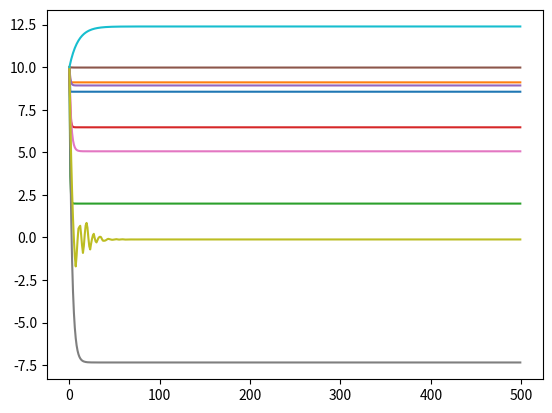

Recreate this plot in Python.
import numpy as np
from matplotlib import pyplot as plt

vs_1 = np.array([[2,2], [3,3], [4,4]])
s_best = np.array([5,5])
i_best = np.array([[5,5], [7,3], [5,6]])
pos_1 = np.array([[5,5], [8,3], [6,7]])


update = lambda w, v, sb, ib, p, r: w*v + r[0]*(sb-p) + r[1]*(ib-p)

r = [.5,.5]
w = 2
vs_2 = update(w,vs_1,np.tile(s_best,(len(vs_1),1)),i_best,pos_1,r)
pos_2 = pos_1 + vs_2

print(pos_2)

w = .1
vs_2 = update(w,vs_1,np.tile(s_best,(len(vs_1),1)),i_best,pos_1,r)
pos_2 = pos_1 + vs_2

print(pos_2)



for w in np.arange(0,1,0.1):
	v = .5
	b = 3
	p = 10
	iter = 500
	pos = np.zeros(iter)
	for i in range(iter):
		pos[i] = p
		v = update(w,v,b,b,p,[0,np.random.rand()])
		p += v
		if 1**2 < b**2:
			b = p
	plt.plot(pos)

plt.show()